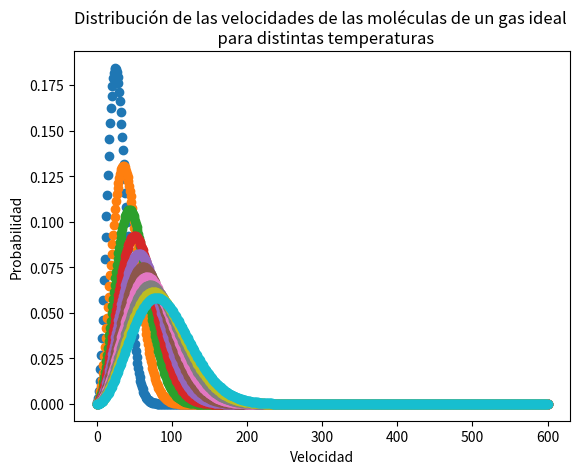

Source code (Python):
import numpy as np
import sympy as sym
import math as math
import matplotlib.pyplot as plt

x = sym.Symbol('x',real=True)
y = sym.Symbol('y',real=True)

def GetLaguerreRecursive(n,x):

    if n==0:
        poly = sym.Number(1)
    elif n==1:
        poly = 1-x
    else:
        poly = ((2*(n-1)+1-x)*GetLaguerreRecursive(n-1,x)-(n-1)*GetLaguerreRecursive(n-2,x))/n
   
    return sym.expand(poly, x)




def GetDLaguerre(n,x):
    Pn = GetLaguerreRecursive(n,x)
    return sym.diff(Pn,x,1)

def GetNewton(f,df,xn,itmax=10000,precision=1e-14):
    
    error = 1.
    it = 0
    
    while error >= precision and it < itmax:
        
        try:
            
            xn1 = xn - f(xn)/df(xn)
            
            error = np.abs(f(xn)/df(xn))
            
        except ZeroDivisionError:
            print('Zero Division')
            
        xn = xn1
        it += 1
        
    if it == itmax:
        return False
    else:
        return xn
    

def GetRoots(f,df,x,tolerancia = 10):
    
    Roots = np.array([])
    
    for i in x:
        
        root = GetNewton(f,df,i)

        if  type(root)!=bool:
            croot = np.round( root, tolerancia )
            
            if croot not in Roots:
                Roots = np.append(Roots, croot)
                
    Roots.sort()
    
    return Roots

def GetAllRootsGLag(n):
    N=n+(n-1)*n**(1/2)

    xn = np.linspace(0,N,300)
    
    Laguerre = []
    DLaguerre = []
    
    for i in range(n+1):
        Laguerre.append(GetLaguerreRecursive(i,x))
        DLaguerre.append(GetDLaguerre(i,x))
    
    poly = sym.lambdify([x],Laguerre[n],'numpy')
    Dpoly = sym.lambdify([x],DLaguerre[n],'numpy')
    Roots = GetRoots(poly,Dpoly,xn)

    if len(Roots) != n:
        ValueError('El número de raíces debe ser igual al n del polinomio.')
    
    return Roots



def GetWeightsGLag(n):

    Roots = GetAllRootsGLag(n)
    

    PolyLaguerre= sym.lambdify([x],GetLaguerreRecursive(n+1,x),'numpy')



    Weights = Roots/(((n+1)**2)*(PolyLaguerre(Roots)**2))
    
    return Weights

print(GetWeightsGLag(10))
def GetHermiteRecursive(n,x):

    if n==0:
        poly = sym.Number(1)
    elif n==1:
        poly = 2*x
    else:
        poly = (2*x*GetHermiteRecursive(n-1,x))-(2*(n-1)*GetHermiteRecursive(n-2,x))
   
    return sym.expand(poly,x)

def GetDHermite(n,x):
    Poly=GetHermiteRecursive(n,x)
    return sym.diff(Poly,x,1)


def GetAllRootsGHermite(n):
    N= (4*n+1)**(1/2)

    xn = np.linspace(-N,N,300)
    
    Hermite = []
    DHermite = []
    
    for i in range(n+1):
        Hermite.append(GetHermiteRecursive(i,x))
        DHermite.append(GetDHermite(i,x))
    
    poly = sym.lambdify([x],Hermite[n],'numpy')
    Dpoly = sym.lambdify([x],DHermite[n],'numpy')
    Roots = GetRoots(poly,Dpoly,xn)

    if len(Roots) != n:
        ValueError('El número de raíces debe ser igual al n del polinomio.')
    
    return Roots

def GetWeightsGHer(n):

    Roots = GetAllRootsGHermite(n)
    

    PolyHermite= sym.lambdify([x],GetHermiteRecursive(n-1,x),'numpy')



    Weights = ((2**(n-1))*math.factorial(n)*((np.pi)**(1/2)))/((n**2)*(PolyHermite(Roots))**2)
    
    return Weights






def P(v,T,m,R):
    
    a=(m/(2*np.pi*R*T))**(3/2)
    b=v**2
    e=-((m*v**2)/(2*np.pi*R*T))
    p=4*np.pi
    return p*a*b*np.exp(e)

v=np.linspace(0,600,601)

for t in range(100,1100,100):
    y=P(v,t,1,1)
    x=v

    plt.scatter(x,y)
    plt.xlabel("Velocidad")
    plt.ylabel("Probabilidad")
    plt.title("Distribución de las velocidades de las moléculas de un gas ideal \n  para distintas temperaturas")

plt.show()
#La velocidad más probable va aumentando a medida de que aumenta la temperatura

def P2(x):
    
    return x*(4*np.pi)*((1/(2*np.pi*8.314*100))**(3/2))*(x**2)*np.exp(-((1*x**2)/(2*np.pi*8.314*100)))


def IntWithLaguerre(n,f):
    Raices=GetAllRootsGLag(n)
    pesos=GetWeightsGLag(n)
    for i in range(n+1):
        R=Raices[i]
        r=pesos[i]*f(R)
        sum+=r
    return sum






        
    
